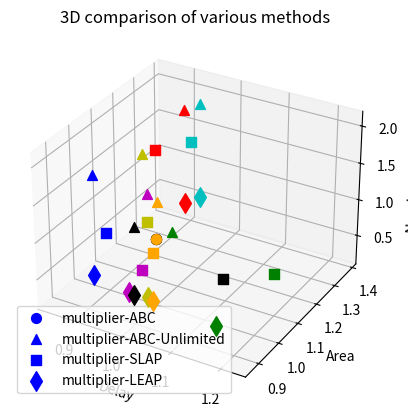

This chart was generated by the following Python code:
import matplotlib.pyplot as plt
import numpy as np
from mpl_toolkits.mplot3d import Axes3D

# Example data
designs = ['multiplier', 'div', 'rc64b', 'rc256b', 'c7552', 'c6288', 'router', 'voter']
methods = ['ABC', 'ABC-Unlimited', 'SLAP', 'LEAP']
colors = ['b', 'g', 'r', 'c', 'm', 'y', 'k', 'orange']
markers = ['o', '^', 's', 'd']  # Different markers for each method

# Random data for demonstration purposes
np.random.seed(0)
delays = [[4649.10, 4144.31, 4278.48, 4075.31],
          [66126.44, 68530.74, 80775.56, 77108.3],
          [1844.59, 1688.38, 1565.70, 1688.38],
          [7388.03, 6861.76, 6807.02, 6861.76],
          [817.46, 828.46, 800.09, 787.96],
          [1265.88, 1228.32, 1236.59, 1250.44],
          [471.04, 476.92, 538.11, 473.82],
          [1189.56, 1201.89, 1242.51, 1210.45]]

areas = [[25458.31, 24168.27, 24021.07, 24860.42],
         [60509.10, 59953.43, 62818.57, 54247.63],
         [450.7, 601.16, 602.33, 601.16],
         [1794.39, 2482.33, 2428.21, 2482.33],
         [2045.40, 1905.90, 2002.01, 1939.96],
         [3000.45, 3014.68, 3023.54, 2951.93],
         [242.14, 211.35, 238.65, 213.22],
         [19816.2, 19497.54, 17517.46, 18653.54]]

cuts = [[833565, 1484104, 892650, 264185],
        [1305640, 1550747, 1137884, 573851],
        [5491, 10066, 6397, 2900],
        [22387, 40978, 30476, 11732],
        [52150, 93745, 30933, 17658],
        [95519, 197022, 111609, 21741],
        [3026, 4529, 2369, 1686],
        [341522, 532922, 407595, 118069]]

scaled_delays = np.random.rand(len(designs), len(methods))
scaled_areas = np.random.rand(len(designs), len(methods))
scaled_cuts = np.random.rand(len(designs), len(methods))

for i in range(len(scaled_delays)):
        scaled_delays[i][0] = 1
        for j in range(1,4):
            scaled_delays[i][j] = delays[i][j]/delays[i][0]

for i in range(len(scaled_areas)):
        scaled_areas[i][0] = 1
        for j in range(1,4):
            scaled_areas[i][j] = areas[i][j]/areas[i][0]

for i in range(len(scaled_cuts)):
        scaled_cuts[i][0] = 1
        for j in range(1,4):
            scaled_cuts[i][j] = cuts[i][j]/cuts[i][0]

fig = plt.figure()
ax = fig.add_subplot(111, projection='3d')

# Plot each design with a different color and each method with a different marker
for i, design in enumerate(designs):
    for j, method in enumerate(methods):
        x = scaled_delays[i, j]
        y = scaled_areas[i, j]
        z = scaled_cuts[i, j]
        ax.scatter(x, y, z, color=colors[i], marker=markers[j], s=100 if method == 'LEAP' else 50, label=f'{design}-{method}' if i == 0 else "")

# Labeling the axes
ax.set_xlabel('Delay')
ax.set_ylabel('Area')
ax.set_zlabel('Number of Cuts')
ax.set_title('3D comparison of various methods')

# Create a custom legend
handles, labels = ax.get_legend_handles_labels()
by_label = dict(zip(labels, handles))
ax.legend(by_label.values(), by_label.keys())

# Save the plot as an image file
plt.savefig('3D_scatter_plot.png', dpi=300)
